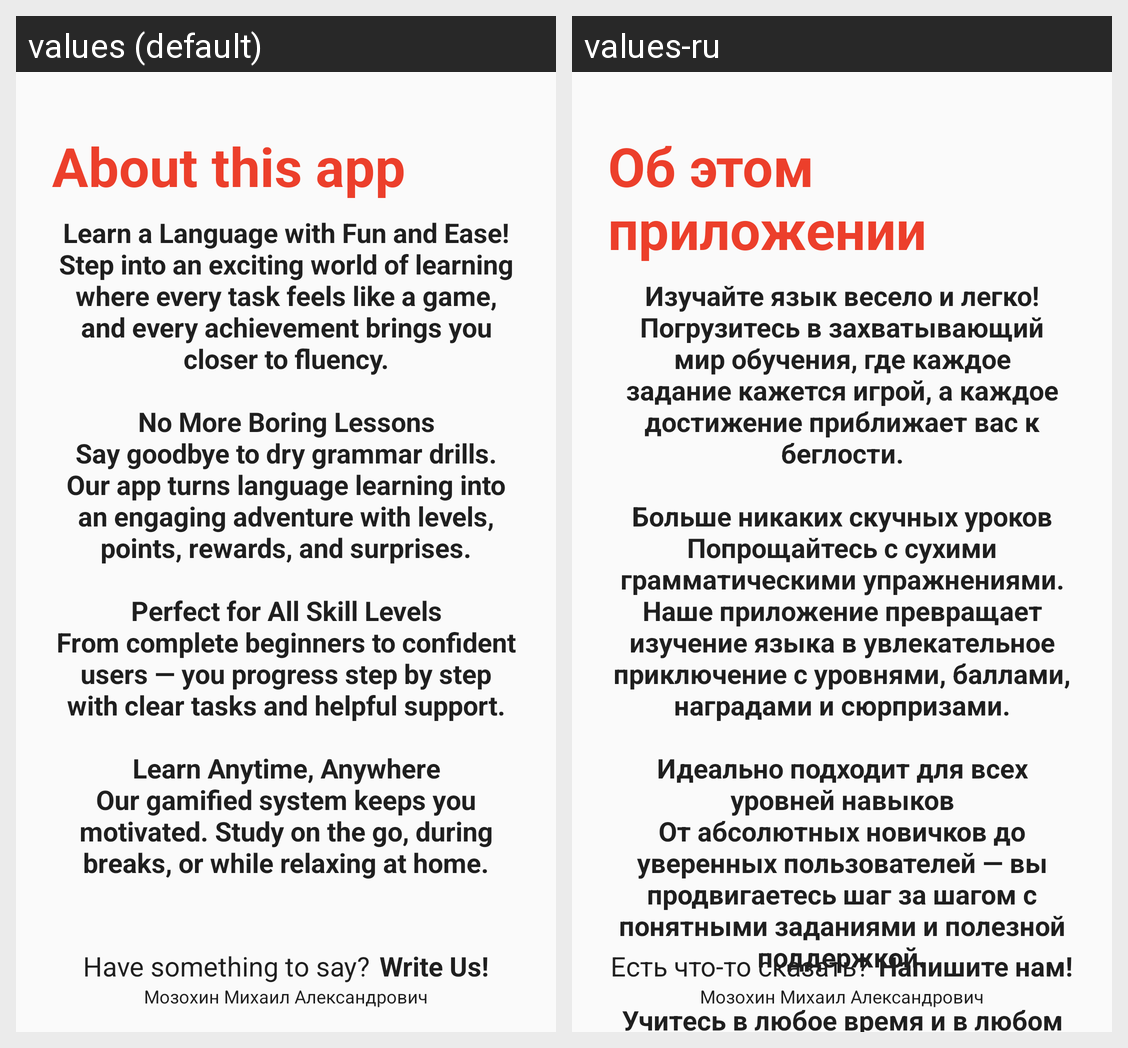

Locale-by-locale string values for the Android screen shown in this grid:
Android screen res/layout/fragment_about.xml rendered under 2 locales, left to right: values (default), values-ru. Device: Nexus 5 (rendered at 1080×1920; each locale shown at half size, 540×960, under a caption strip naming it); theme Theme.EnGames.
Strings drawn on this screen, with the default value and each locale's value (text and hints the layout hard-codes, and strings that could not be matched under every locale, appear in the picture but are not listed):

about_title
  values: About this app
  values-ru: Об этом приложении

about_info
  values: Learn a Language with Fun and Ease!
      Step into an exciting world of learning where every task feels like a game, and every achievement brings you closer to fluency.
      
      No More Boring Lessons
      Say goodbye to dry grammar drills. Our app turns language learning into an engaging adventure with levels, points, rewards, and surprises.
      
      Perfect for All Skill Levels
      From complete beginners to confident users …[clipped]
  values-ru: Изучайте язык весело и легко!
      Погрузитесь в захватывающий мир обучения, где каждое задание кажется игрой, а каждое достижение приближает вас к беглости.
      
      Больше никаких скучных уроков
      Попрощайтесь с сухими грамматическими упражнениями. Наше приложение превращает изучение языка в увлекательное приключение с уровнями, баллами, наградами и сюрпризами.
      
      Идеально подходит для всех уровней навыков
      От …[clipped]

have_something_to_say
  values: Have something to say?
  values-ru: Есть что-то сказать?

write_us
  values: Write Us!
  values-ru: Напишите нам!

author_name
  values: Мозохин Михаил Александрович
  values-ru: Мозохин Михаил Александрович
